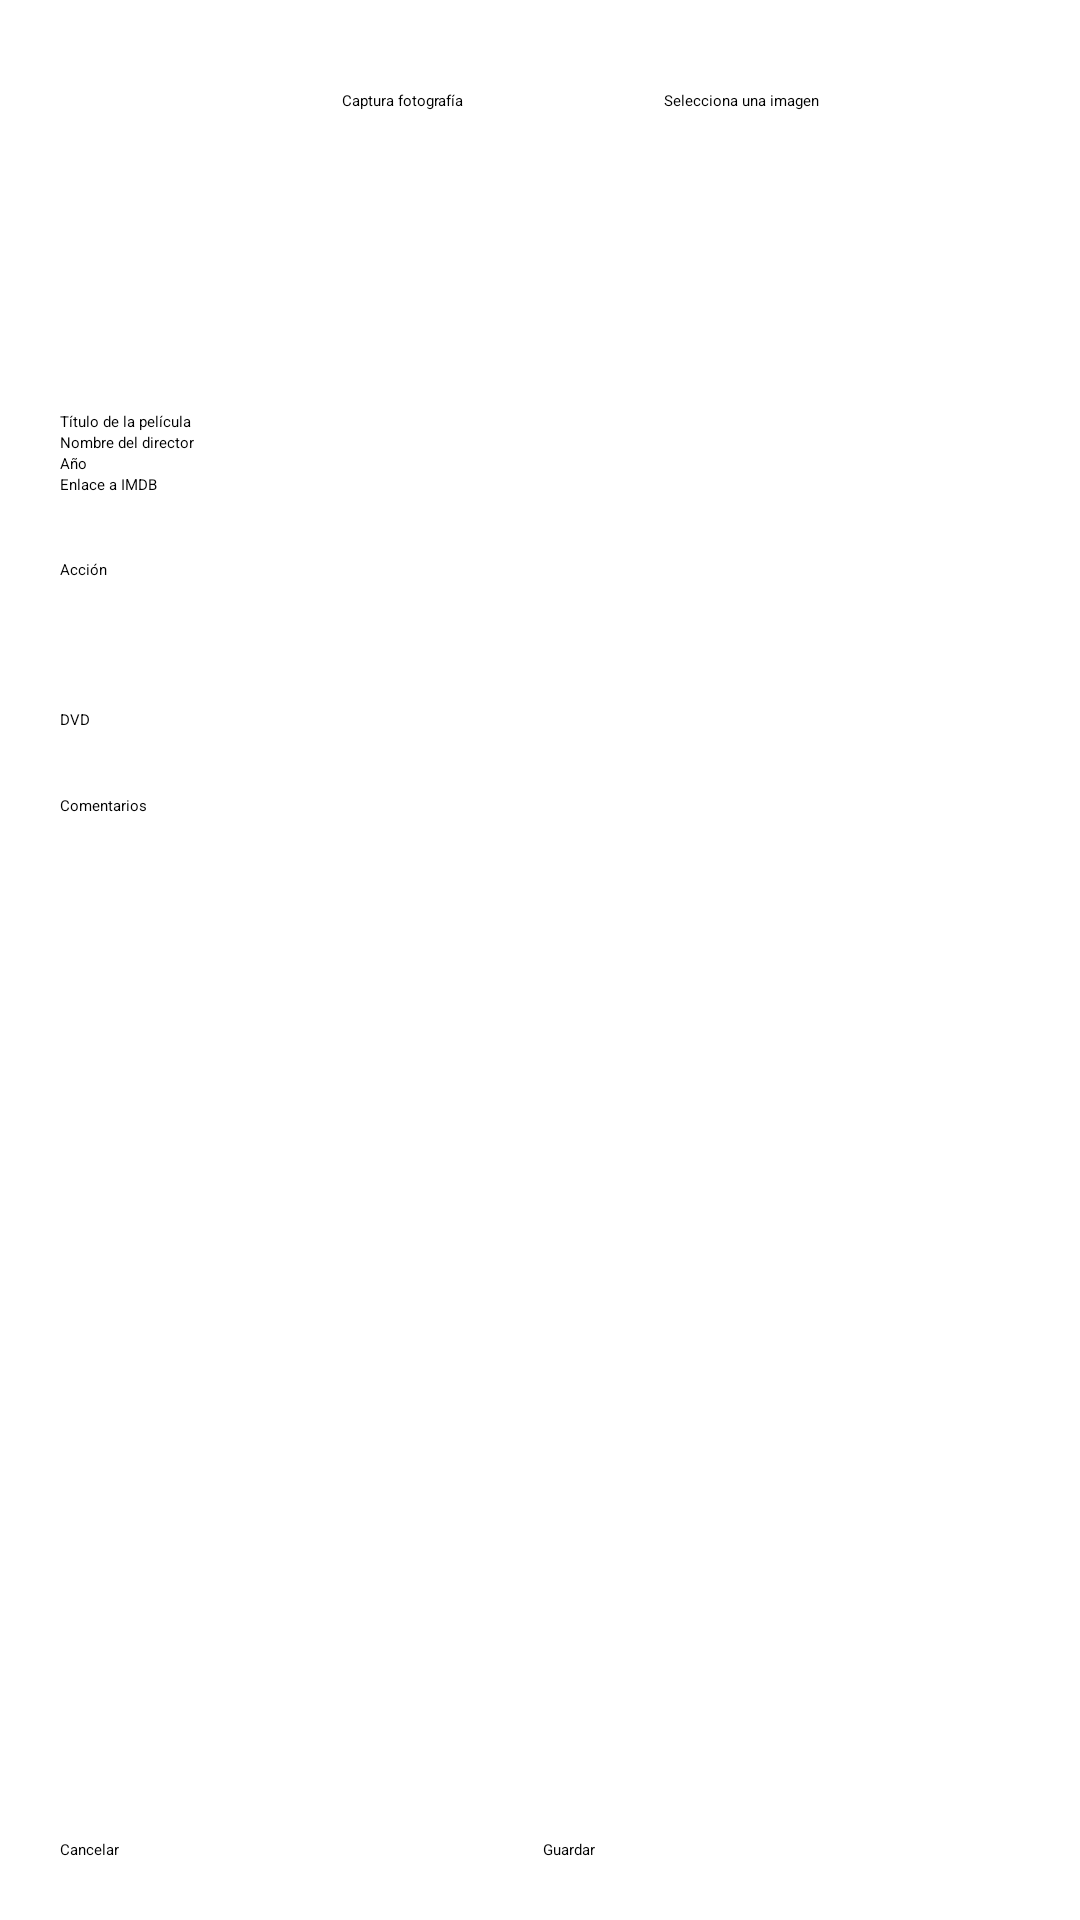

Produce the Android XML layout that renders to this screen, including the resource entries it uses.
<!-- AndroidManifest.xml: application theme Theme.Filmoteca -->
<!-- res/layout/activity_film_form_edit.xml -->
<?xml version="1.0" encoding="utf-8"?>
<LinearLayout xmlns:android="http://schemas.android.com/apk/res/android"
    xmlns:app="http://schemas.android.com/apk/res-auto"
    xmlns:tools="http://schemas.android.com/tools"
    android:orientation="vertical"
    android:layout_width="match_parent"
    android:layout_height="match_parent">
    <LinearLayout
        android:orientation="vertical"
        android:layout_width="match_parent"
        android:layout_height="match_parent"
        android:layout_margin="20dp">
        <LinearLayout
            android:layout_width="match_parent"
            android:layout_height="wrap_content"
            android:orientation="horizontal">

            <ImageView
                android:id="@+id/imageMovie"
                android:layout_width="94dp"
                android:layout_height="77dp"
                app:srcCompat="@drawable/ic_launcher_foreground"
                />

            <Button
                android:id="@+id/buttonTakePhoto"
                android:layout_width="wrap_content"
                android:layout_height="match_parent"
                android:layout_weight="1"
                android:text="@string/CAPTURA_FOTOGRAFÍA"
                android:layout_marginTop="10dp"/>

            <Button
                android:id="@+id/buttonGallery"
                android:layout_width="wrap_content"
                android:layout_height="match_parent"
                android:layout_weight="1"
                android:text="@string/SELECCIONA_IMAGEN"
                android:layout_marginTop="10dp" />
        </LinearLayout>

        <EditText
            android:id="@+id/editTextTitle"
            android:layout_width="match_parent"
            android:layout_height="wrap_content"
            android:ems="10"
            android:inputType="text"
            android:hint="@string/TITULO_PELICULA"
            android:layout_marginTop="40dp"
            />

        <EditText
            android:id="@+id/editTextDirectorName"
            android:layout_width="match_parent"
            android:layout_height="wrap_content"
            android:ems="10"
            android:inputType="text"
            android:hint="@string/NOMBRE_DIRECTOR" />

        <EditText
            android:id="@+id/editTextYear"
            android:layout_width="match_parent"
            android:layout_height="wrap_content"
            android:ems="10"
            android:inputType="number"
            android:hint="@string/ANYO"/>

        <EditText
            android:id="@+id/editTextImdb"
            android:layout_width="match_parent"
            android:layout_height="wrap_content"
            android:ems="10"
            android:inputType="text"
            android:hint="@string/ENLACE_A_IMDB"/>

        <Spinner
            android:id="@+id/spinnerGenre"
            android:layout_width="match_parent"
            android:layout_height="50dp"
            android:entries="@array/GENERO"
            android:prompt="@string/SELECCIONA_OPCION"/>

        <Spinner
            android:id="@+id/spinnerFormat"
            android:layout_width="match_parent"
            android:layout_height="50dp"
            android:entries="@array/FORMATO"
            android:prompt="@string/SELECCIONA_OPCION"/>

        <EditText
            android:id="@+id/editTextComment"
            android:layout_width="match_parent"
            android:layout_height="wrap_content"
            android:ems="10"
            android:inputType="text"
            android:hint="Comentarios"/>

        <LinearLayout
            android:layout_width="match_parent"
            android:layout_height="match_parent"
            android:gravity="bottom">

            <Button
                android:id="@+id/buttonCancel"
                android:layout_width="wrap_content"
                android:layout_height="wrap_content"
                android:layout_weight="1"
                android:text="@string/CANCELAR" />

            <Button
                android:id="@+id/buttonSave"
                android:layout_width="wrap_content"
                android:layout_height="wrap_content"
                android:layout_weight="1"
                android:text="@string/GUARDAR" />


        </LinearLayout>
    </LinearLayout>
</LinearLayout>
<!-- resources referenced by this layout -->
<resources>
  <string-array name="FORMATO">
          <item>DVD</item>
          <item>Blu-ray</item>
          <item>Digital</item>
      </string-array>
  <string-array name="GENERO">
          <item>Acción</item>
          <item>Comedia</item>
          <item>Drama</item>
          <item>Sci-Fi</item>
          <item>Terror</item>
      </string-array>
  <string name="ANYO">Año</string>
  <string name="CANCELAR">Cancelar</string>
  <string name="ENLACE_A_IMDB">Enlace a IMDB</string>
  <string name="GUARDAR">Guardar</string>
  <string name="NOMBRE_DIRECTOR">Nombre del director</string>
  <string name="SELECCIONA_IMAGEN">Selecciona una imagen</string>
  <string name="SELECCIONA_OPCION">Selecciona una opción</string>
  <string name="TITULO_PELICULA">Título de la película</string>
</resources>
